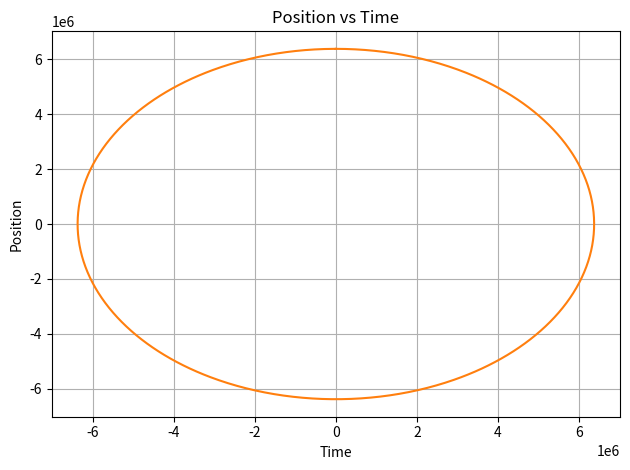
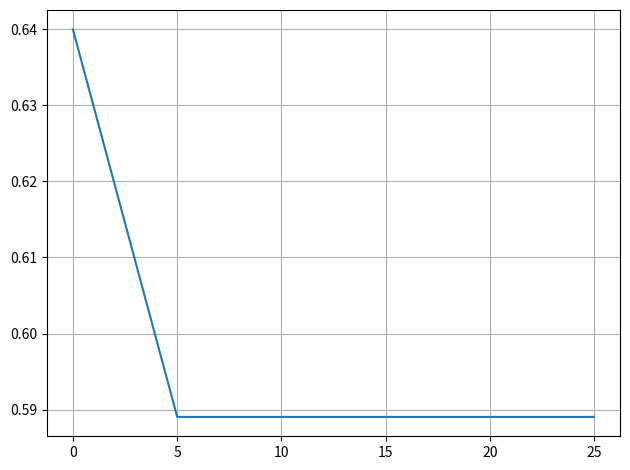

Reproduce these figures in Python, in order.
import numpy as np
import matplotlib.pyplot as plt
import scipy.integrate as sci
from dataclasses import dataclass

@dataclass
class Planet:
    name: str
    mass: float = 0.0
    radius: float = 0.0
    
    def __post_init__(self):
        if self.name == "Earth":
            self.mass = 5.9722e24
            self.radius = 6378000
            self.gravity = 9.81

@dataclass
class Body:
    name: str
    x: float
    vx: float
    z: float
    vz: float
    mass: float
    
    altitud: float = 0.0
    
    def __post_init__(self):
        self.state = np.array([self.x, self.vx, self.z, self.vz, self.mass])
        self.r0 = np.sqrt(self.state[0]**2+self.state[1]**2)

@dataclass
class Booster:
    thrust: float #Newtons
    ISP: float = 200 #s
        
@dataclass
class MotionSimulator:
    planet: Planet
    booster: Booster
    body: Body
    G: float = 6.6742e-11
    
    def __post_init__(self):
        self.period = 2*np.pi/np.sqrt(self.G*self.planet.mass)*self.body.r0**(3/2)
        
    def gravity(self, x, z):
        r = np.sqrt(x**2 + z**2)
        ax = self.G*self.planet.mass/(r**3)*x
        az = self.G*self.planet.mass/(r**3)*z
        return np.array([ax, az])
    
    def thrust(self, t):
        theta = 0.0
        if t<5:
            thrust_F = self.booster.thrust
            thrust_x = thrust_F*np.cos(theta)
            thrust_y = thrust_F*np.sin(theta)
        else:
            thrust_F = 0.0
            thrust_x = 0.0
            thrust_y = 0.0
        ve = self.booster.ISP*9.81
        mdot = -thrust_F/ve
        return np.array([thrust_x, thrust_y]), mdot
    
    def derivatives(self, state_in, t):
        x, xdot, z, zdot, mass = state_in
        
        gravity_F = -self.gravity(x, z) * mass
        thrust_F, mdot = self.thrust(t)
        aero_F = np.array([0.0, 0.0])
        
        F = gravity_F + aero_F + thrust_F
        ddot = F / mass
        
        state_out = [xdot, ddot[0], zdot, ddot[1], mdot]
        
        return state_out

    def simulate(self, t_total):
        state_out = sci.odeint(self.derivatives, self.body.state, t_total)
        return state_out

# Example usage:
earth = Planet("Earth")
booster = Booster(20)
v_orbt = np.sqrt(MotionSimulator.G*earth.mass/(earth.radius+6e5))
satellite = Body("Sat", earth.radius, 0.0, 0.0, 0.0, 0.64) #[x,vx,z,vz]
simulator = MotionSimulator(earth, booster, satellite)
t_total = np.linspace(0, 25, 1000)
theta = np.linspace(0,2*np.pi,1000)
state_out = simulator.simulate(t_total)

plt.figure()
plt.plot(state_out[:, 0], state_out[:, 2])
plt.plot(earth.radius*np.sin(theta), earth.radius*np.cos(theta))
plt.xlabel('Time')
plt.ylabel('Position')
plt.title('Position vs Time')
plt.tight_layout()
plt.grid()
plt.show()

plt.figure()
plt.plot(t_total, state_out[:, 4])
plt.tight_layout()
plt.grid()
plt.show()